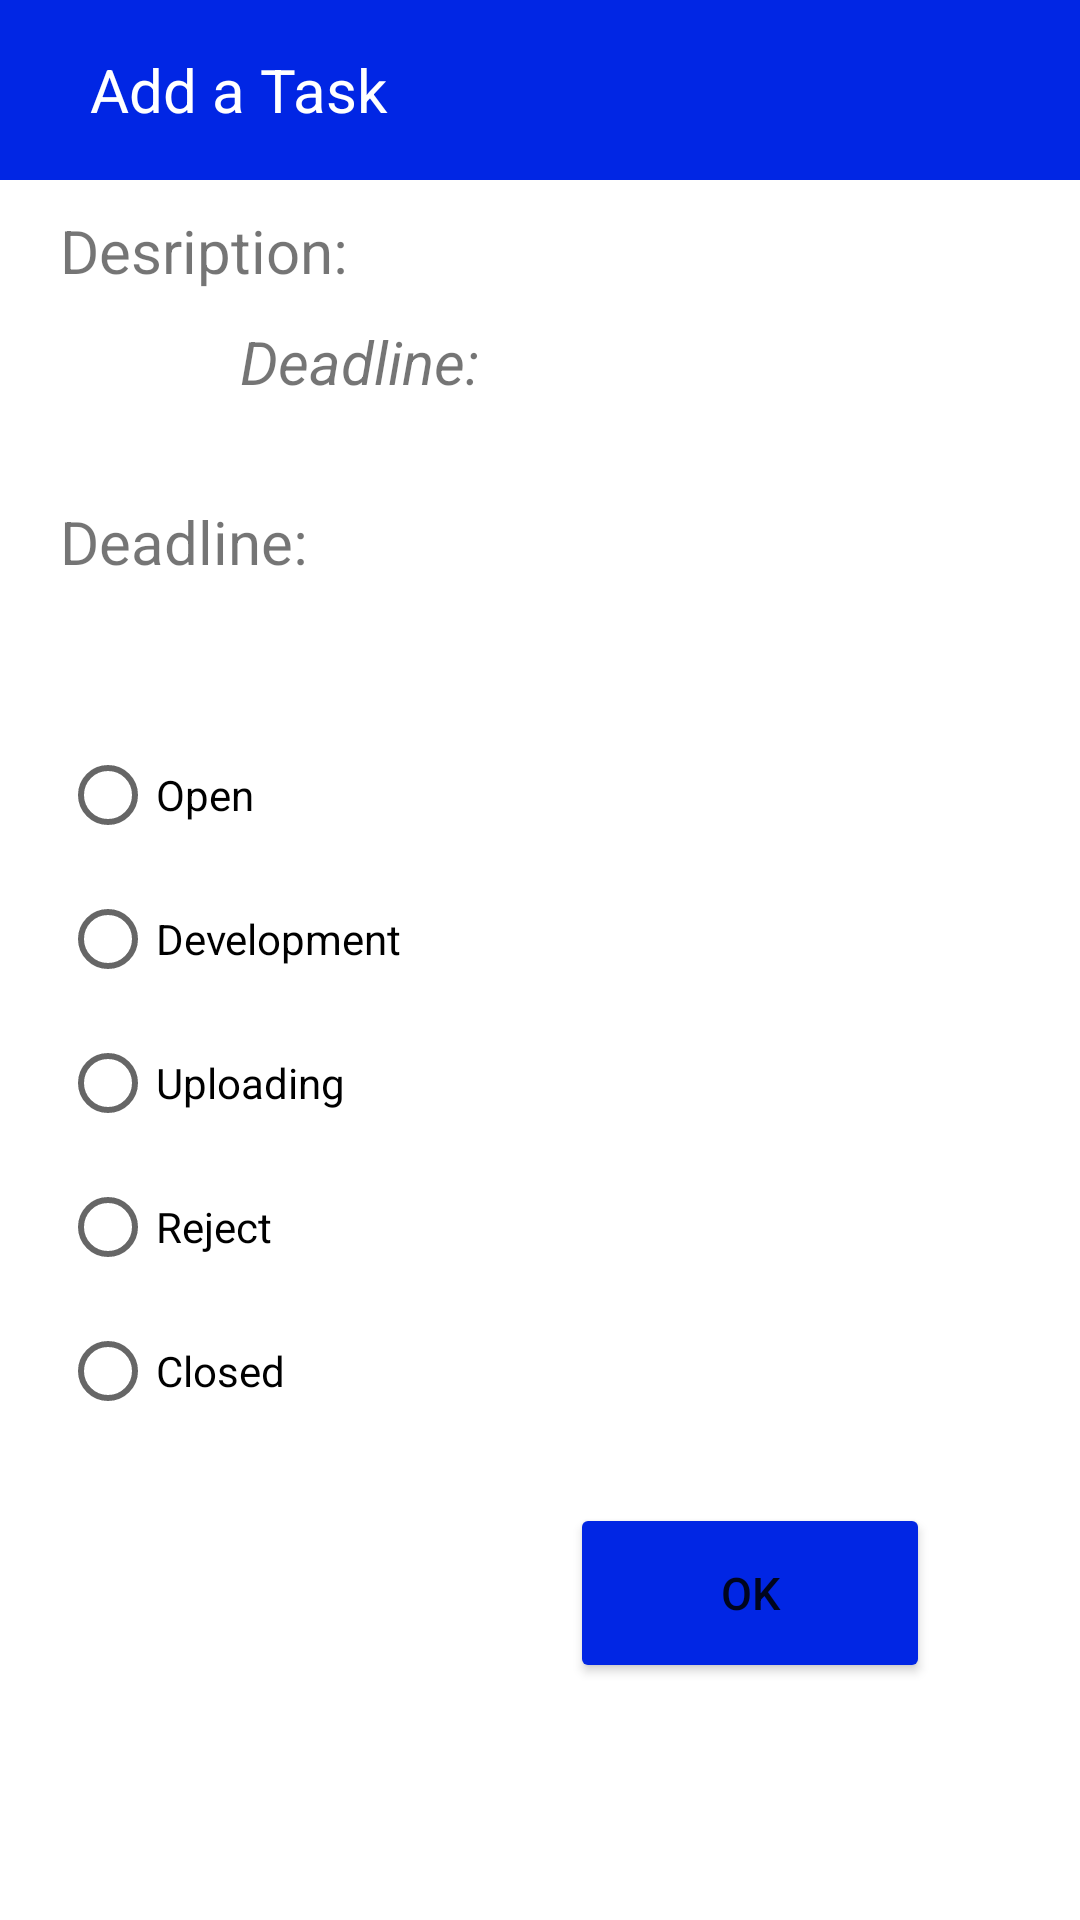

The Android layout XML behind this screen, and the referenced resources:
<!-- AndroidManifest.xml: application theme Theme.ToDoList -->
<!-- res/layout/activity_property.xml -->
<?xml version="1.0" encoding="utf-8"?>
<ScrollView xmlns:android="http://schemas.android.com/apk/res/android"
    xmlns:app="http://schemas.android.com/apk/res-auto"
    xmlns:tools="http://schemas.android.com/tools"
    android:layout_width="match_parent"
    android:layout_height="match_parent"
    tools:context=".Property">

    <LinearLayout
        android:layout_width="match_parent"
        android:layout_height="wrap_content"
        android:orientation="vertical">

        <TextView
            android:id="@+id/txt_name_plan"
            android:layout_width="match_parent"
            android:layout_height="60dp"
            android:background="@color/main"
            android:gravity="center_vertical"
            android:paddingLeft="30dp"
            android:text="@string/add_a_task"
            android:textColor="@color/white"
            android:textSize="20sp" />

        <TextView
            android:layout_width="match_parent"
            android:layout_height="wrap_content"
            android:layout_marginLeft="10dp"
            android:padding="10dp"
            android:text="@string/desc"
            android:textSize="20sp" />

        <LinearLayout
            android:layout_width="match_parent"
            android:layout_height="30dp"
            android:layout_marginLeft="10dp"
            android:layout_marginBottom="30dp"
            android:orientation="horizontal">

            <ImageView
                android:id="@+id/img_plan"
                android:layout_width="match_parent"
                android:layout_height="match_parent"
                android:layout_weight="4" />

            <TextView
                android:id="@+id/txt_degree"
                android:layout_width="match_parent"
                android:layout_height="match_parent"
                android:layout_weight="1"
                android:text="@string/deadline"
                android:textSize="20sp"
                android:textStyle="italic" />
        </LinearLayout>


        <TextView
            android:layout_width="match_parent"
            android:layout_height="wrap_content"
            android:layout_marginLeft="20dp"
            android:text="@string/deadline"
            android:textSize="20sp" />

        <TextView
            android:id="@+id/txt_dedline_data"
            android:layout_width="match_parent"
            android:layout_height="wrap_content"
            android:layout_marginLeft="30dp"
            android:textSize="20sp"
            android:textStyle="italic" />

        <RadioGroup
            android:layout_width="match_parent"
            android:layout_height="wrap_content"
            android:layout_margin="10dp"
            android:padding="10dp">

            <RadioButton
                android:id="@+id/rad_open"
                android:layout_width="wrap_content"
                android:layout_height="wrap_content"
                android:text="@string/open" />

            <RadioButton
                android:id="@+id/rad_dev"
                android:layout_width="wrap_content"
                android:layout_height="wrap_content"
                android:text="@string/development" />

            <RadioButton
                android:id="@+id/rad_uploading"
                android:layout_width="wrap_content"
                android:layout_height="wrap_content"
                android:text="@string/uploading" />

            <RadioButton
                android:id="@+id/rad_reject"
                android:layout_width="wrap_content"
                android:layout_height="wrap_content"
                android:text="@string/reject" />

            <RadioButton
                android:id="@+id/rad_closed"
                android:layout_width="wrap_content"
                android:layout_height="wrap_content"
                android:text="@string/closed" />
        </RadioGroup>

        <LinearLayout
            android:layout_width="match_parent"
            android:layout_height="wrap_content"
            android:layout_weight="1" />

        <Button
            android:id="@+id/btn_ok"
            android:layout_width="120dp"
            android:layout_height="60dp"
            android:layout_gravity="right|bottom"
            android:layout_marginRight="50dp"
            android:layout_marginBottom="30dp"
            android:backgroundTint="@color/main"
            android:focusable="true"
            android:padding="5dp"
            android:text="@string/ok"
            android:textSize="15sp" />

    </LinearLayout>

</ScrollView>
<!-- resources referenced by this layout -->
<resources>
  <color name="main">#0126E4</color>
  <color name="white">#FFFFFFFF</color>
  <string name="add_a_task">Add a Task</string>
  <string name="closed">Closed</string>
  <string name="deadline">Deadline:</string>
  <string name="desc">Desription:</string>
  <string name="development">Development</string>
  <string name="ok">Ok</string>
  <string name="open">Open</string>
  <string name="reject">Reject</string>
  <string name="uploading">Uploading</string>
  <style name="Theme.ToDoList" parent="Theme.MaterialComponents.DayNight.NoActionBar">
          
          <item name="colorPrimary">@color/purple_500</item>
          <item name="colorPrimaryVariant">@color/main</item>
          <item name="colorOnPrimary">@color/white</item>
          
          <item name="colorSecondary">@color/teal_200</item>
          <item name="colorSecondaryVariant">@color/teal_700</item>
          <item name="colorOnSecondary">@color/black</item>
          
          <item name="android:statusBarColor" tools:targetApi="l">?attr/colorPrimaryVariant</item>
          
      </style>
  <color name="purple_500">#FF6200EE</color>
  <color name="teal_200">#FF03DAC5</color>
  <color name="teal_700">#FF018786</color>
  <color name="black">#FF000000</color>
</resources>
